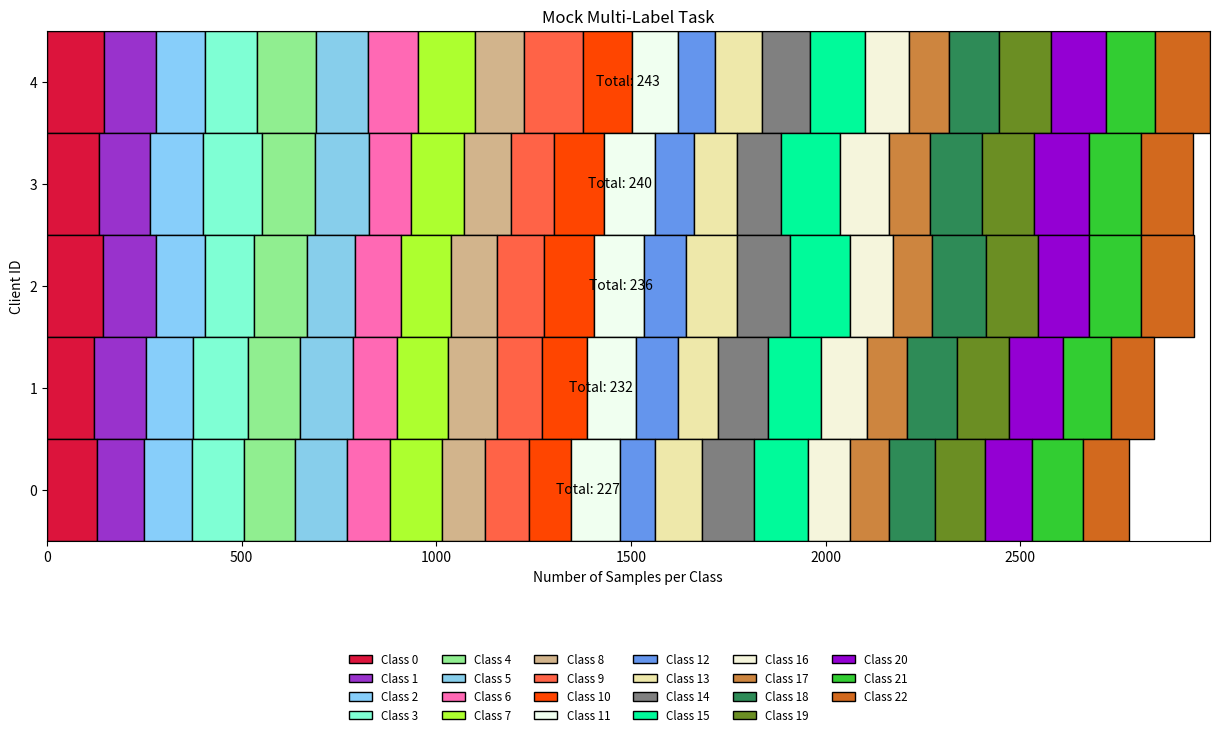

Python code for this plot: (Note: this script raises an exception after producing the figure.)
import numpy as np
import random

class MockGenerator:
    def __init__(self, num_clients, num_classes, num_samples):
        self.num_clients = num_clients
        self.num_classes = num_classes
        self.num_samples = num_samples
        self.train_data = self.generate_mock_data(num_samples, num_classes)
        self.num_clients = num_clients
        self.taskpath = './notebook'
    
    def generate_mock_data(self, num_samples, num_classes):
        # Generate random multi-label data where each sample can have multiple labels
        train_data = []
        for i in range(num_samples):
            # Randomly generate labels (multi-label format, binary array)
            labels = np.random.randint(0, 2, size=(num_classes,))
            train_data.append({'labels': labels})
        return train_data
    
    def get_taskname(self):
        return 'Mock Multi-Label Task'


def generate_iid_partition(generator):
    import numpy as np
    print(generator)
    
    # Ensure that the labels are in numpy array format
    # labels = np.array(generator.train_data.labels)  # Convert labels to numpy array if it's a list
    labels = np.array([sample['labels'] for sample in generator.train_data])  # Convert list of labels to numpy array
    
    # Initialize the local data list for each client
    local_datas = [[] for _ in range(generator.num_clients)]
    
    # Iterate over each of the 23 labels (assuming the dataset has up to 23 possible labels)
    for label in range(generator.num_classes):  # assuming num_classes is 23
        # Find the indices of samples that have this label (multi-label case)
        label_indices = np.where(labels[:, label] == 1)[0]  # multi-labels are binary vectors
        
        # Randomly shuffle the indices for this label
        permutation = np.random.permutation(label_indices)
        
        # Split the permuted indices equally across all clients
        split = np.array_split(permutation, generator.num_clients)
        
        # Assign the split indices to the respective clients
        for i, idxs in enumerate(split):
            local_datas[i] += idxs.tolist()  # Add the indices to each client's dataset
            
    # Optional: Shuffle each client's local data to ensure randomness
    for i in range(generator.num_clients):
        local_datas[i] = np.random.permutation(local_datas[i]).tolist()
    
    return local_datas


def visualize_by_class_imdb(self, train_cidxs):
    import matplotlib.pyplot as plt
    import matplotlib.colors
    import numpy as np
    import random
    import os

    # Create figure for plotting
    fig_width = 15  # Adjust width if necessary
    fig_height = 6 + self.num_clients * 0.5  # Adjust height based on number of clients
    fig, ax = plt.subplots(figsize=(fig_width, fig_height))

    # Set colors for the different classes
    colors = [key for key in matplotlib.colors.CSS4_COLORS.keys()]
    random.shuffle(colors)  # Shuffle colors for random class-color assignment

    client_height = 1  # Height of each client bar

    # Number of samples per client
    data_columns = [len(cidx) for cidx in train_cidxs]
    row_map = {k: i for k, i in zip(np.argsort(data_columns), [_ for _ in range(self.num_clients)])}

    # Iterate over each client to visualize the class distribution
    for cid, cidxs in enumerate(train_cidxs):  # list of all clients' sample indices
        # Extract multi-label information for each sample
        labels_list = [self.train_data[did]['labels'] for did in cidxs]  # Assuming 'labels' is a list of 23 elements

        # Initialize a counter for each class across the multi-label data
        lb_counter = np.zeros(self.num_classes)  # self.num_classes = 23 in this case

        # Count the occurrence of each label across all samples for the client
        for labels in labels_list:
            labels_array = np.array(labels)  # Ensure labels are in numpy array form
            lb_counter += labels_array  # Accumulate label counts

        offset = 0
        y_bottom = row_map[cid] - client_height / 2.0
        y_top = row_map[cid] + client_height / 2.0

        # Plot bars for each class
        for lbi in range(self.num_classes):  # Iterate over 23 classes (labels)
            if lb_counter[lbi] > 0:  # Only plot if this label has any data
                plt.fill_between([offset, offset + lb_counter[lbi]], y_bottom, y_top, facecolor=colors[lbi], edgecolor='black', label=f'Class {lbi}' if cid == 0 else "")
                offset += lb_counter[lbi]  # Increment offset for next label

        # Add total number of samples for each client as text in the middle of the bar
        total_samples = len(cidxs)  # Total number of samples for this client
        plt.text(offset / 2, (y_bottom + y_top) / 2, f'Total: {total_samples}', ha='center', va='center', color='black', fontsize=10)

    # Set x-axis limits based on the maximum number of samples any client has
    max_samples = max([sum(np.array([self.train_data[did]['labels'] for did in cidxs]).sum(axis=0)) for cidxs in train_cidxs])
    plt.xlim(0, max_samples)
    plt.ylim(-0.5, len(train_cidxs) - 0.5)

    # Set axis labels
    plt.ylabel('Client ID')
    plt.xlabel('Number of Samples per Class')

    # Add title
    plt.title(self.get_taskname())

    # Adjust layout to create more space between the plot and the legend
    plt.subplots_adjust(bottom=0.3, top=0.9)  # Increase bottom space for legend and push plot up

    # Adjust legend - Multiple columns to handle large number of labels, with more space below
    plt.legend(loc='upper center', bbox_to_anchor=(0.5, -0.2), ncol=6, fontsize='small', frameon=False)

    # Save the figure as an image file
    plt.savefig(os.path.join(self.taskpath, 'data_dist_imdb.jpg'))
    plt.show()

# Initialize mock data
num_clients = 5
num_classes = 23
num_samples = 100

# Create mock generator with data
generator = MockGenerator(num_clients=num_clients, num_classes=num_classes, num_samples=num_samples)

# Generate IID partition
train_cidxs = generate_iid_partition(generator)

# Call the visualization function to test
visualize_by_class_imdb(generator, train_cidxs)
